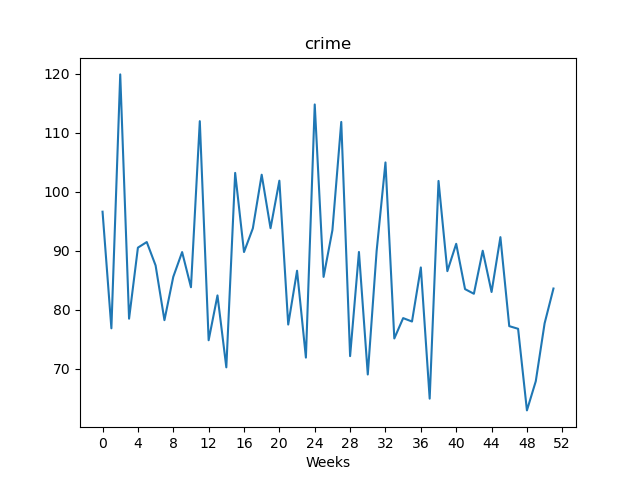

Values plotted in this chart, from the file beside it:
, value
Week1, 96.6
Week2, 76.85
Week3, 119.8
Week4, 78.48
Week5, 90.51
Week6, 91.46
Week7, 87.5
Week8, 78.23
Week9, 85.57
Week10, 89.76
Week11, 83.81
Week12, 111.9
Week13, 74.83
Week14, 82.42
Week15, 70.24
Week16, 103.2
Week17, 89.77
Week18, 93.78
Week19, 102.9
Week20, 93.8
Week21, 101.8
Week22, 77.49
Week23, 86.6
Week24, 71.89
Week25, 114.8
Week26, 85.56
Week27, 93.48
Week28, 111.8
Week29, 72.14
Week30, 89.78
Week31, 69.03
Week32, 89.95
Week33, 104.9
Week34, 75.13
Week35, 78.58
Week36, 78.0
Week37, 87.16
Week38, 64.94
Week39, 101.8
Week40, 86.53
Week41, 91.16
Week42, 83.49
Week43, 82.7
Week44, 89.99
Week45, 83.0
Week46, 92.29
Week47, 77.22
Week48, 76.77
Week49, 62.95
Week50, 67.89
Week51, 77.7
Week52, 83.59
